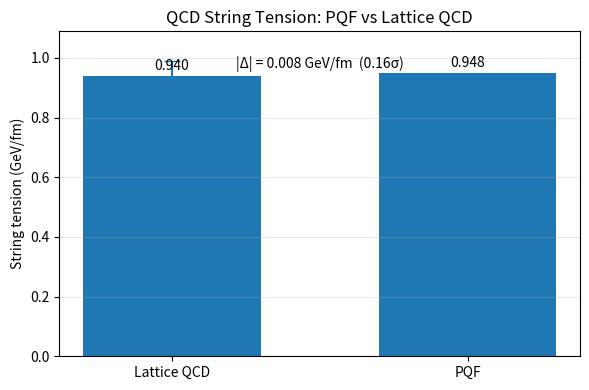

Source code (Python):
import numpy as np
import matplotlib.pyplot as plt

# Lattice QCD reference (representative)
sigma_lat = 0.94   # GeV/fm
sigma_lat_err = 0.05

# PQF prediction
sigma_pqf = 0.948  # GeV/fm

delta = sigma_pqf - sigma_lat
n_sigma = abs(delta) / sigma_lat_err

print(f"PQF prediction  : {sigma_pqf:.3f} GeV/fm")
print(f"Lattice (repr.) : {sigma_lat:.2f} \u00b1 {sigma_lat_err:.2f} GeV/fm")
print(f"\u0394 (PQF - Lat)   : {delta:+.3f} GeV/fm")
print(f"This is within  {n_sigma:.2f} standard deviations of the lattice value.")

# Bar comparison with error bar on the lattice point
labels = ["Lattice QCD", "PQF"]
values = [sigma_lat, sigma_pqf]
errors = [sigma_lat_err, 0.0]

x = np.arange(len(labels))
width = 0.6

plt.figure(figsize=(6,4))
bars = plt.bar(x, values, width=width)
plt.errorbar(x[0], values[0], yerr=errors[0], fmt='none', capsize=6)

# Label bars with their heights
for i, b in enumerate(bars):
    h = b.get_height()
    plt.text(b.get_x() + b.get_width()/2, h + 0.01, f"{values[i]:.3f}", ha='center', va='bottom')

plt.xticks(x, labels)
plt.ylabel('String tension (GeV/fm)')
plt.title('QCD String Tension: PQF vs Lattice QCD')

# Polishes: dynamic y-limit with headroom + faint gridlines
ymax = max(values[0] + errors[0], values[1]) * 1.10
plt.ylim(0, ymax)
plt.grid(axis='y', alpha=0.3)

# Annotate the absolute difference and sigma distance
plt.text(0.5, ymax*0.90, f"|\u0394| = {abs(delta):.3f} GeV/fm  ({n_sigma:.2f}\u03c3)",
         ha='center', va='center')

plt.tight_layout()
plt.show()